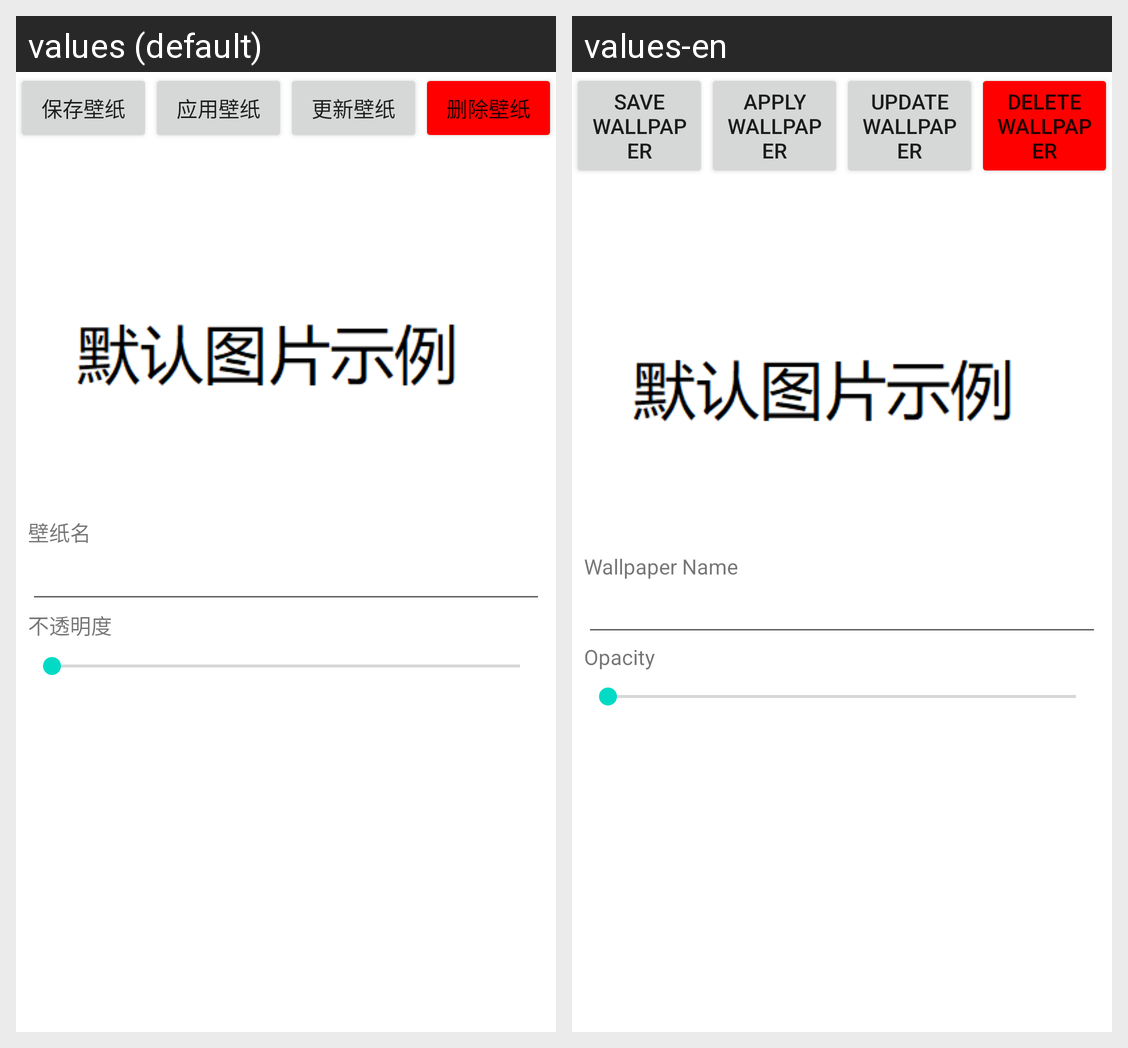

Here is an Android app screen in its default locale and in the app's own translations. Write out the translated-string differences for the strings that appear on this screen.
Android screen res/layout/activity_edit_html_wallpaper.xml rendered under 2 locales, left to right: values (default), values-en. Device: Nexus 5 (rendered at 1080×1920; each locale shown at half size, 540×960, under a caption strip naming it); theme Theme.BlueGrape.
Strings drawn on this screen, with the default value and each locale's value (text and hints the layout hard-codes, and strings that could not be matched under every locale, appear in the picture but are not listed):

save_wallpaper
  values: 保存壁纸
  values-en: Save Wallpaper

apply_wallpaper
  values: 应用壁纸
  values-en: Apply Wallpaper

update_wallpaper
  values: 更新壁纸
  values-en: Update Wallpaper

delete_wallpaper
  values: 删除壁纸
  values-en: Delete Wallpaper

wallpaper_name
  values: 壁纸名
  values-en: Wallpaper Name

alpha
  values: 不透明度
  values-en: Opacity
